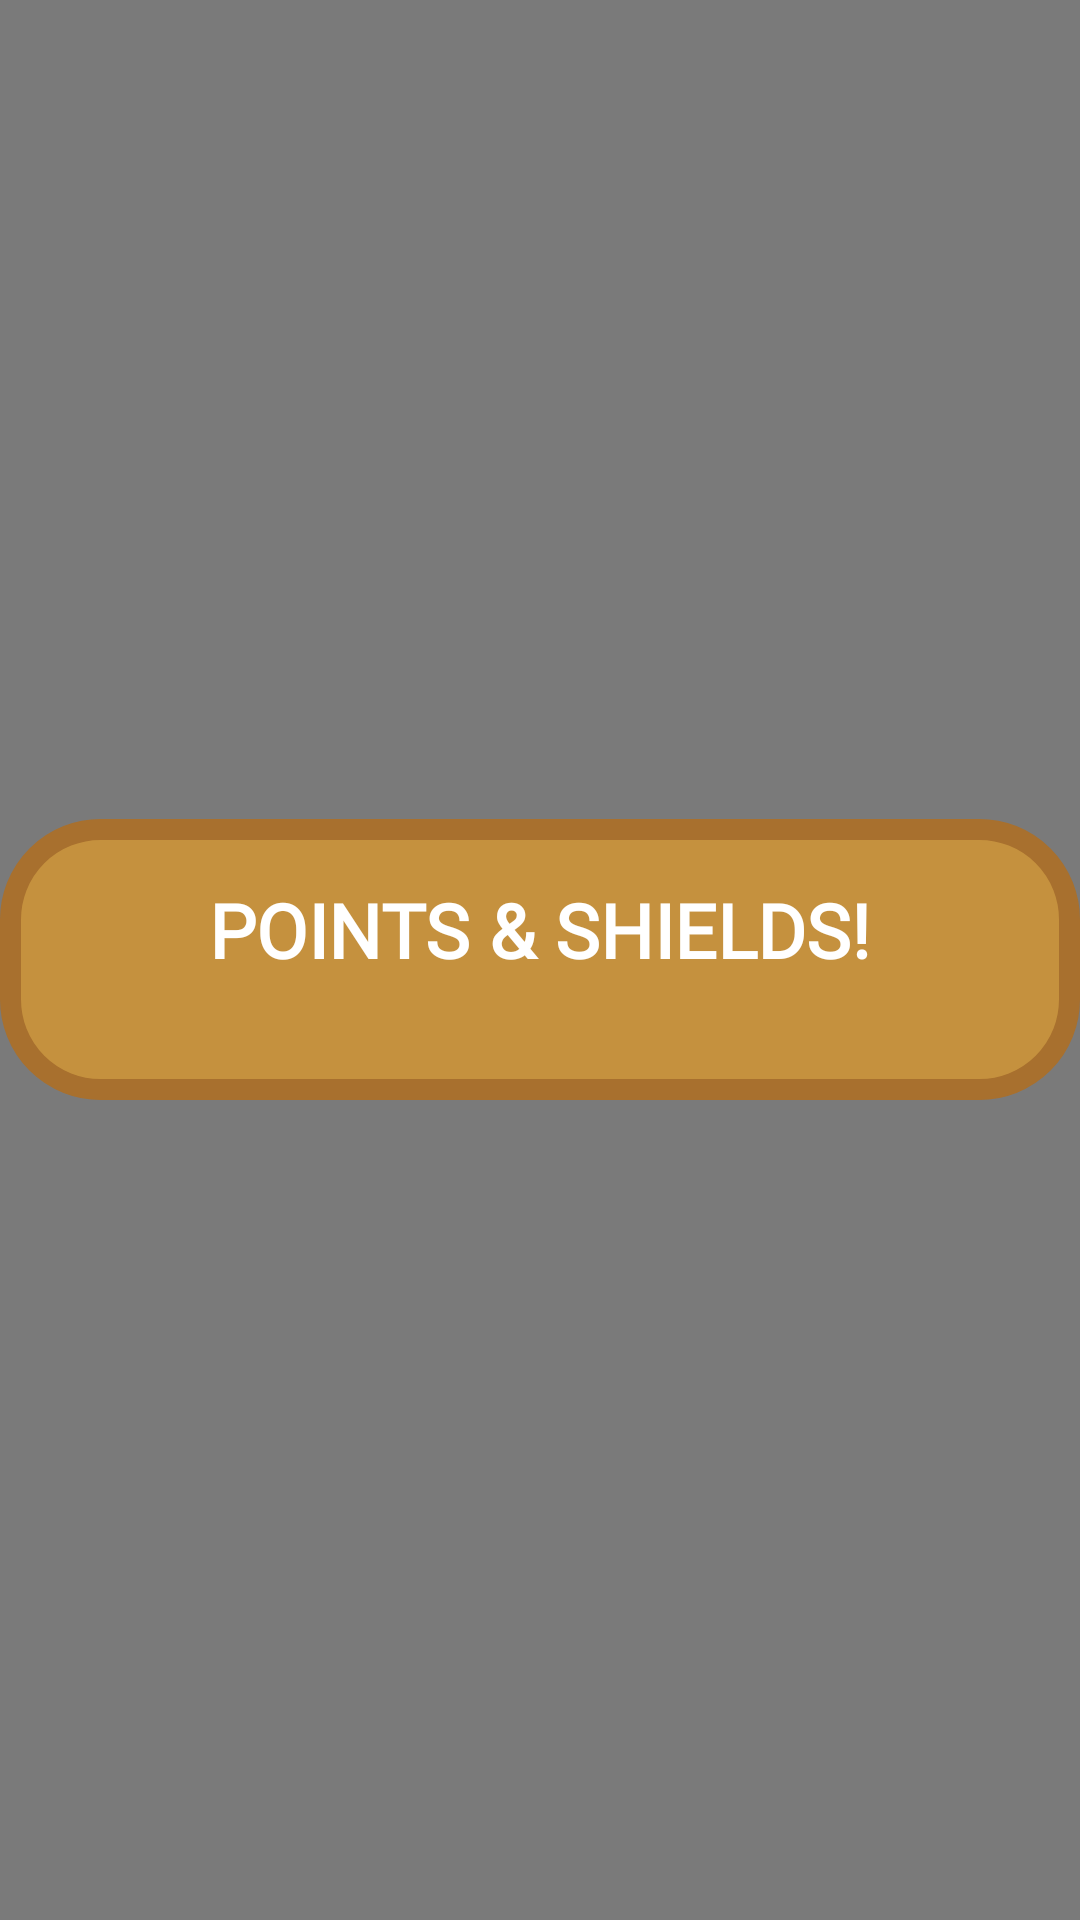

Here is an Android app screen rendered from its layout file. Give the layout XML and the strings, colors and styles it references.
<!-- AndroidManifest.xml: application theme AppTheme -->
<!-- res/layout/fragment_more_points2.xml -->
<?xml version="1.0" encoding="utf-8"?>
<LinearLayout
    xmlns:android="http://schemas.android.com/apk/res/android"
    android:orientation="vertical"
    android:gravity="center"
    android:background="#82000000"
    android:layout_gravity="center"
    android:layout_width="match_parent"
    android:layout_height="match_parent">

    <LinearLayout
        android:orientation="vertical"
        android:gravity="center"
        android:background="@drawable/points_purchase_background"
        android:layout_width="match_parent"
        android:layout_height="wrap_content">

        <RelativeLayout
            android:layout_width="match_parent"
            android:layout_height="wrap_content">

            <TextView
                android:id="@+id/title_text"
                android:fontFamily="@font/undinaru"
                android:layout_centerInParent="true"
                android:textColor="#ffffff"
                android:textStyle="bold"
                android:textSize="25sp"
                android:text="@string/morePointsTitle"
                android:layout_margin="10sp"
                android:layout_width="wrap_content"
                android:layout_height="wrap_content" />
            <ImageView
                android:id="@+id/back_image"
                android:layout_margin="5sp"
                android:layout_alignParentRight="true"
                android:layout_alignParentEnd="true"
                android:layout_width="30sp"
                android:layout_height="30sp"
                android:src="@drawable/curvedcross"/>
        </RelativeLayout>


        <ListView
            android:layout_weight="1"
            android:id="@+id/list_view"
            android:dividerHeight="10sp"
            android:layout_margin="10sp"
            android:divider="@android:color/transparent"

            android:layout_width="match_parent"
            android:layout_height="wrap_content">

        </ListView>

    </LinearLayout>


</LinearLayout>
<!-- resources referenced by this layout -->
<resources>
  <!-- drawable points_purchase_background (drawable) -->
  <?xml version="1.0" encoding="utf-8"?>
  <shape xmlns:android="http://schemas.android.com/apk/res/android">
  <solid
      android:color="#C5913E"/>
  <corners
      android:radius="30dp" />
  <stroke
      android:width="7sp"
      android:color="#A8702E">
  
  </stroke>
  <padding
      android:left="10dp"
      android:top="10dp"
      android:right="10dp"
      android:bottom="10dp" />
  </shape>
  <string name="morePointsTitle">POINTS &amp; SHIELDS!</string>
  <style name="AppTheme" parent="Theme.AppCompat.Light.NoActionBar.FullScreen">
          
          <item name="android:windowNoTitle">true</item>
          <item name="android:windowActionBar">false</item>
          <item name="android:windowFullscreen">true</item>
          <item name="android:windowContentOverlay">@null</item>
          <item name="colorPrimary">@color/colorPrimary</item>
          <item name="colorPrimaryDark">@color/colorPrimaryDark</item>
          <item name="colorAccent">@color/colorAccent</item>
      </style>
  <style name="Theme.AppCompat.Light.NoActionBar.FullScreen" parent="Theme.AppCompat.Light.NoActionBar">
          <item name="android:windowNoTitle">true</item>
          <item name="android:windowActionBar">false</item>
          <item name="android:windowFullscreen">true</item>
          <item name="android:windowContentOverlay">@null</item>
      </style>
  <color name="colorPrimary">#000000</color>
  <color name="colorPrimaryDark">#000000</color>
  <color name="colorAccent">#FF4081</color>
</resources>
